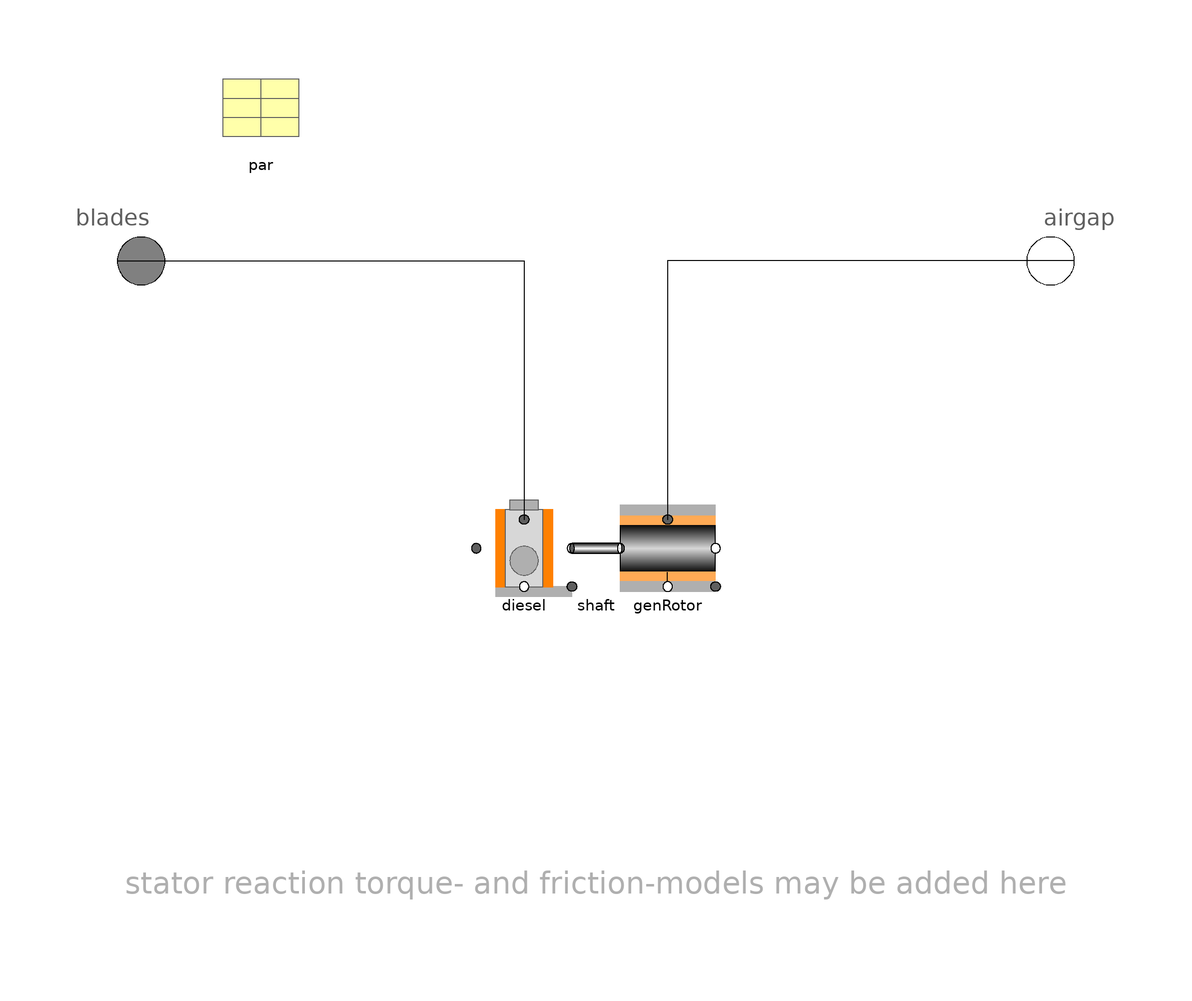

The component connection diagram of the Modelica model below, drawn from its own Placement and Line annotations.

model Diesel "Diesel with generator-rotor"
    extends Partials.TurboBase3(final n=1);                                                                                            // annotation 0;

    replaceable Parameters.Diesel par "Diesel par"
                                annotation (Placement(transformation(extent={{
              -80,80},{-60,100}}, rotation=0)));
    Rotation.ElectricRotor genRotor(J=par.J_gen, w(start=w_ini), a(start=0))
      annotation (Placement(transformation(extent={{5,-10},{25,10}}, rotation=0)));
  protected
    Rotation.DieselRotor diesel(J=par.J_turb)
                  annotation (Placement(transformation(extent={{-25,-10},{-5,10}},
            rotation=0)));
    Rotation.ShaftNoMass shaft(stiff=par.stiff)
      annotation (Placement(transformation(extent={{-5,-10},{5,10}}, rotation=0)));

  initial equation
    diesel.w = genRotor.w;
    der(diesel.w) = der(genRotor.w);

  equation
    connect(diesel.flange_n, shaft.flange_p)
      annotation (Line(points={{-5,0},{-5,0}}, color={0,0,0}));
    connect(shaft.flange_n, genRotor.flange_p)
      annotation (Line(points={{5,0},{5,0}}, color={0,0,0}));
    connect(blades[1], diesel.rotor) annotation (Line(points={{-100,60},{-15,60},
            {-15,6}}, color={0,0,0}));
    connect(airgap, genRotor.rotor) annotation (Line(points={{100,60},{15,60},{
            15,6}}, color={0,0,0}));
    annotation (defaultComponentName = "dieselGrp",
      Documentation(
              info="<html>
<p>Diesel with generator rotor, coupled with a massless shaft.</p>
<p>Note that name and icon of the model are specific, although the 'turbine' model itself is rather generic. The essential type-specific properties are related with torque generation.<br>
An appropriate torque model has to be connected to Diesel.blades (terminology from turbines!).<br><br>
<b>Perhaps somebody can provide a more realistic Diesel-model!</b></p>
<p><i>
No pole pair reduction of equations of motion is performed.<br>
Therefore phi and w represent the mechanical angle and angular velocity.
</i></p>
</html>
"),   Icon(
        coordinateSystem(
          preserveAspectRatio=false,
          extent={{-100,-100},{100,100}},
          grid={2,2}),
        graphics={
          Rectangle(
            extent={{-90,50},{-20,-70}},
            lineColor={95,95,95},
            fillColor={215,215,215},
            fillPattern=FillPattern.Solid),
          Rectangle(
            extent={{-80,70},{-30,50}},
            lineColor={95,95,95},
            fillColor={175,175,175},
            fillPattern=FillPattern.Solid),
          Ellipse(
            extent={{-85,-6},{-25,-66}},
            lineColor={95,95,95},
            fillColor={175,175,175},
            fillPattern=FillPattern.Solid)}),
      Diagram(coordinateSystem(
          preserveAspectRatio=false,
          extent={{-100,-100},{100,100}},
          grid={2,2}), graphics={Text(
            extent={{-100,-60},{100,-80}},
            lineColor={175,175,175},
            fillColor={175,175,175},
            fillPattern=FillPattern.Solid,
            textString=
              "stator reaction torque- and friction-models may be added here")}));
  end Diesel;